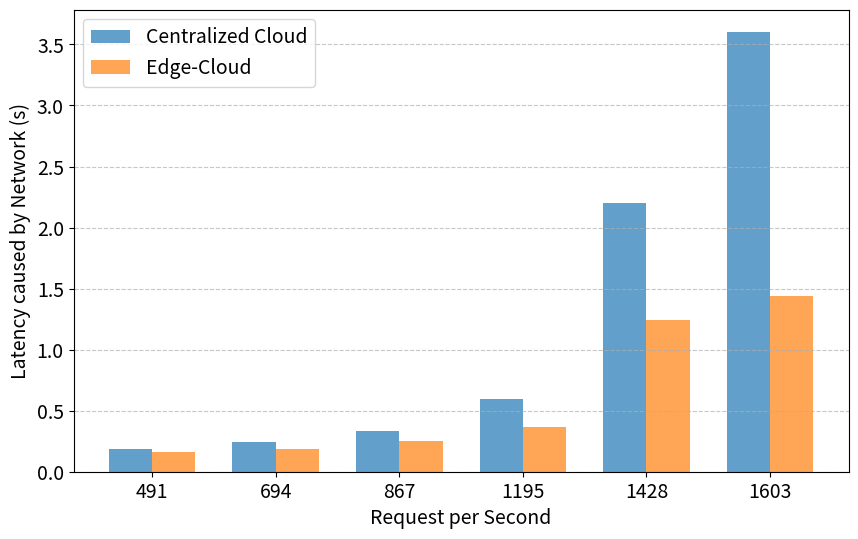

The matplotlib source for this figure:
import matplotlib.pyplot as plt
import numpy as np

# Font and size definitions
fontsize = 14
legend_size = 14
tick_size = 14

# Data
requests_per_second = [491, 694, 867, 1195, 1428, 1603]
latency_centralized = [0.186, 0.244, 0.336, 0.592, 2.2, 3.604]
latency_edge_cloud = [0.16, 0.186, 0.248, 0.366, 1.24, 1.44]

# Plotting option: 'both' or 'c'
plot_option = 'both'

x_pos = np.arange(len(requests_per_second))
bar_width = 0.35

# Create the bar chart
plt.figure(figsize=(10, 6))

if plot_option == 'centralized_only':
    plt.bar(x_pos, latency_centralized, width=bar_width, label='Centralized Cloud', align='center', alpha=0.7)
elif plot_option == 'both':
    plt.bar(x_pos - bar_width/2, latency_centralized, width=bar_width, label='Centralized Cloud', align='center', alpha=0.7)
    plt.bar(x_pos + bar_width/2, latency_edge_cloud, width=bar_width, label='Edge-Cloud', align='center', alpha=0.7)


# Add labels and title
plt.xlabel('Request per Second', fontsize=fontsize)
plt.ylabel('Latency caused by Network (s)', fontsize=fontsize)
# plt.title('Latency vs. Request per Second', fontsize=fontsize)
plt.xticks(x_pos, requests_per_second, fontsize=tick_size) # Set x-axis labels to the actual request values
plt.yticks(fontsize=tick_size)
plt.legend(fontsize=legend_size)
plt.grid(axis='y', linestyle='--', alpha=0.7)

# Display the plot
plt.show()